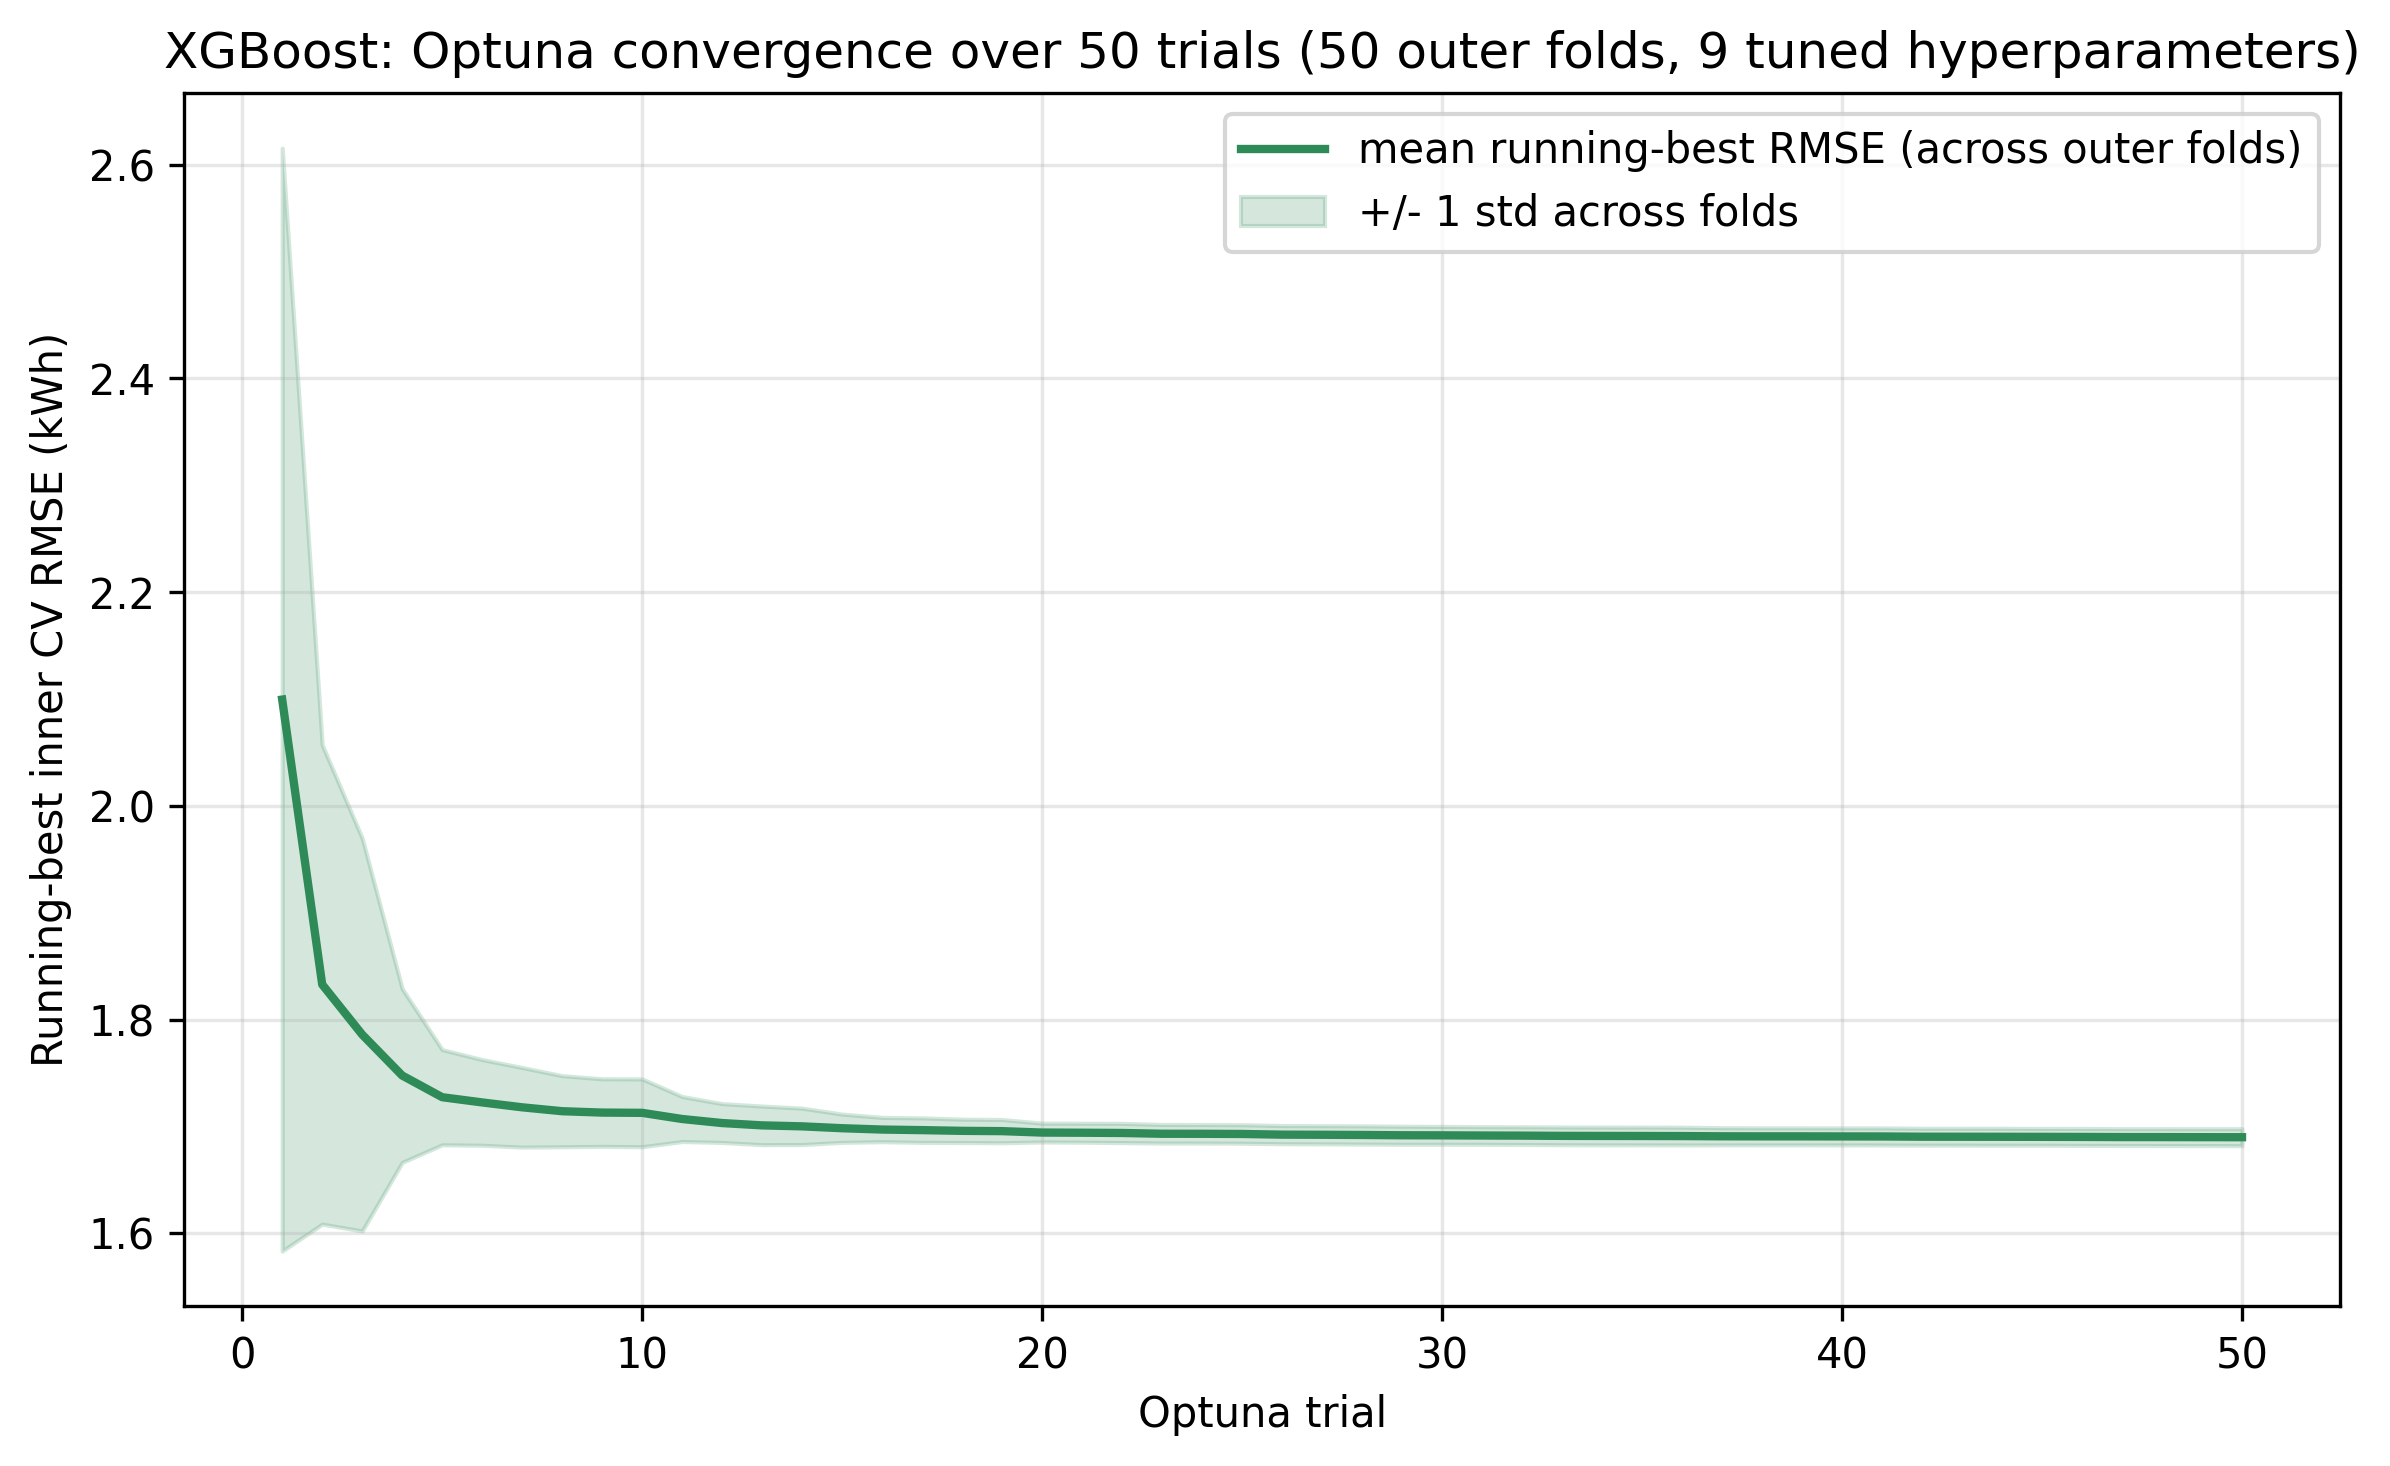

Values plotted in this chart, from the file beside it:
trial, mean_running_best_rmse, std_running_best_rmse
1, 2.1, 0.5159
2, 1.833, 0.2242
3, 1.786, 0.1837
4, 1.748, 0.08124
5, 1.727, 0.04451
6, 1.723, 0.04008
7, 1.718, 0.03724
8, 1.714, 0.03326
9, 1.713, 0.03161
10, 1.713, 0.03172
11, 1.707, 0.02104
12, 1.703, 0.01815
13, 1.701, 0.01807
14, 1.7, 0.01701
15, 1.698, 0.01323
16, 1.697, 0.01136
17, 1.697, 0.01146
18, 1.696, 0.01092
19, 1.696, 0.01087
20, 1.694, 0.00879
21, 1.694, 0.008879
22, 1.694, 0.008988
23, 1.693, 0.008671
24, 1.693, 0.008647
25, 1.693, 0.008657
26, 1.692, 0.008501
27, 1.692, 0.008493
28, 1.692, 0.008514
29, 1.692, 0.008447
30, 1.692, 0.008358
31, 1.692, 0.00823
32, 1.692, 0.008279
33, 1.691, 0.008286
34, 1.691, 0.008317
35, 1.691, 0.008318
36, 1.691, 0.008309
37, 1.691, 0.008037
38, 1.691, 0.007975
39, 1.691, 0.007975
40, 1.691, 0.007953
41, 1.691, 0.007986
42, 1.691, 0.007892
43, 1.691, 0.007914
44, 1.69, 0.007928
45, 1.69, 0.007851
46, 1.69, 0.007932
47, 1.69, 0.007847
48, 1.69, 0.007848
49, 1.69, 0.007872
50, 1.69, 0.007921
